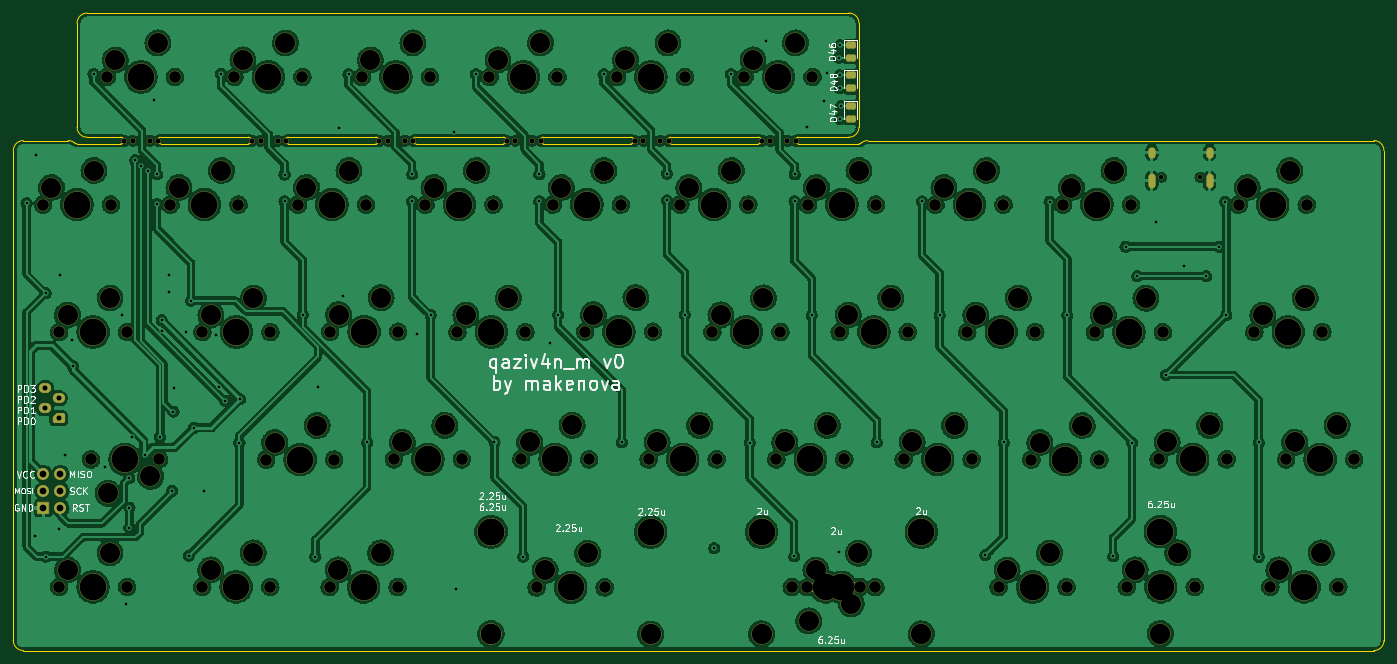
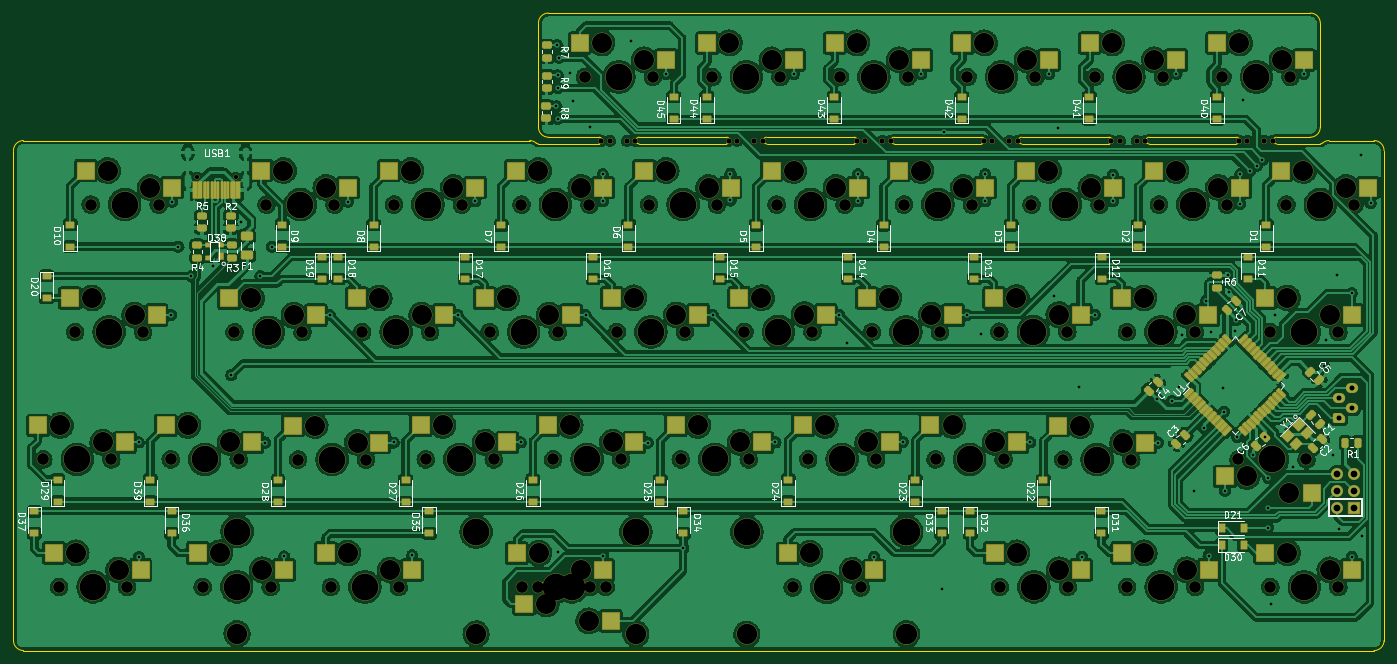
Circuit board: 11 layer files. Board 204.8 x 95.2 mm.
- bottom_copper: qazivan_m-B_Cu.gbr (1004555 bytes)
- bottom_mask: qazivan_m-B_Mask.gbr (73908 bytes)
- paste: qazivan_m-B_Paste.gbr (9524 bytes)
- bottom_silk: qazivan_m-B_Silkscreen.gbr (63380 bytes)
- outline: qazivan_m-Edge_Cuts.gbr (3408 bytes)
- top_copper: qazivan_m-F_Cu.gbr (916481 bytes)
- top_mask: qazivan_m-F_Mask.gbr (12333 bytes)
- paste: qazivan_m-F_Paste.gbr (1301 bytes)
- top_silk: qazivan_m-F_Silkscreen.gbr (29411 bytes)
- drill: qazivan_m-NPTH.drl (4879 bytes)
- drill: qazivan_m-PTH.drl (2589 bytes)

=== bottom_copper: qazivan_m-B_Cu.gbr (1004555 bytes, source omitted) ===
=== bottom_mask: qazivan_m-B_Mask.gbr (73908 bytes, source omitted) ===
=== paste: qazivan_m-B_Paste.gbr (9524 bytes, source omitted) ===
=== bottom_silk: qazivan_m-B_Silkscreen.gbr (63380 bytes, source omitted) ===
=== outline: qazivan_m-Edge_Cuts.gbr ===
G04 #@! TF.GenerationSoftware,KiCad,Pcbnew,(6.0.1-0)*
G04 #@! TF.CreationDate,2022-03-05T23:32:25-07:00*
G04 #@! TF.ProjectId,qazivan_m,71617a69-7661-46e5-9f6d-2e6b69636164,rev?*
G04 #@! TF.SameCoordinates,Original*
G04 #@! TF.FileFunction,Profile,NP*
%FSLAX46Y46*%
G04 Gerber Fmt 4.6, Leading zero omitted, Abs format (unit mm)*
G04 Created by KiCad (PCBNEW (6.0.1-0)) date 2022-03-05 23:32:25*
%MOMM*%
%LPD*%
G01*
G04 APERTURE LIST*
G04 #@! TA.AperFunction,Profile*
%ADD10C,0.200000*%
G04 #@! TD*
G04 APERTURE END LIST*
D10*
X44560531Y-52340000D02*
G75*
G03*
X44891250Y-52465000I330719J375001D01*
G01*
X133616250Y-51465000D02*
G75*
G03*
X133616250Y-52465000I0J-500000D01*
G01*
X160216250Y-51465000D02*
G75*
G03*
X161716250Y-49965000I-1J1500001D01*
G01*
X240153750Y-53465000D02*
X240153750Y-126665000D01*
X238653750Y-128165000D02*
G75*
G03*
X240153750Y-126665000I-1J1500001D01*
G01*
X44560531Y-52340000D02*
G75*
G03*
X43568374Y-51965000I-992155J-1124995D01*
G01*
X35366250Y-126665000D02*
G75*
G03*
X36866250Y-128165000I1500001J1D01*
G01*
X70466250Y-52465000D02*
G75*
G03*
X70466250Y-51465000I0J500000D01*
G01*
X163039126Y-51965000D02*
X238653750Y-51965000D01*
X146666250Y-52465000D02*
X133616250Y-52465000D01*
X163039126Y-51965000D02*
G75*
G03*
X162046969Y-52340000I-2J-1499995D01*
G01*
X44891250Y-49965000D02*
X44891250Y-34415000D01*
X89516250Y-52465000D02*
G75*
G03*
X89516250Y-51465000I0J500000D01*
G01*
X161716250Y-52465000D02*
G75*
G03*
X162046969Y-52340000I0J500001D01*
G01*
X146666250Y-52465000D02*
G75*
G03*
X146666250Y-51465000I0J500000D01*
G01*
X95516250Y-51465000D02*
G75*
G03*
X95516250Y-52465000I0J-500000D01*
G01*
X76466250Y-51465000D02*
X89516250Y-51465000D01*
X35366250Y-126665000D02*
X35366250Y-53465000D01*
X51416250Y-51465000D02*
X46391250Y-51465000D01*
X44891250Y-49965000D02*
G75*
G03*
X46391250Y-51465000I1500001J1D01*
G01*
X238653750Y-128165000D02*
X36866250Y-128165000D01*
X161716250Y-34415000D02*
X161716250Y-49965000D01*
X36866250Y-51965000D02*
X43568374Y-51965000D01*
X95516250Y-51465000D02*
X108566250Y-51465000D01*
X114566250Y-51465000D02*
X127616250Y-51465000D01*
X240153750Y-53465000D02*
G75*
G03*
X238653750Y-51965000I-1500001J-1D01*
G01*
X46391250Y-32915000D02*
G75*
G03*
X44891250Y-34415000I1J-1500001D01*
G01*
X70466250Y-52465000D02*
X57416250Y-52465000D01*
X152666250Y-51465000D02*
G75*
G03*
X152666250Y-52465000I0J-500000D01*
G01*
X76466250Y-51465000D02*
G75*
G03*
X76466250Y-52465000I0J-500000D01*
G01*
X108566250Y-52465000D02*
X95516250Y-52465000D01*
X36866250Y-51965000D02*
G75*
G03*
X35366250Y-53465000I1J-1500001D01*
G01*
X89516250Y-52465000D02*
X76466250Y-52465000D01*
X46391250Y-32915000D02*
X160216250Y-32915000D01*
X57416250Y-51465000D02*
G75*
G03*
X57416250Y-52465000I0J-500000D01*
G01*
X152666250Y-52465000D02*
X161716250Y-52465000D01*
X127616250Y-52465000D02*
X114566250Y-52465000D01*
X51416250Y-52465000D02*
G75*
G03*
X51416250Y-51465000I0J500000D01*
G01*
X160216250Y-51465000D02*
X152666250Y-51465000D01*
X44891250Y-52465000D02*
X51416250Y-52465000D01*
X161716250Y-34415000D02*
G75*
G03*
X160216250Y-32915000I-1500001J-1D01*
G01*
X133616250Y-51465000D02*
X146666250Y-51465000D01*
X127616250Y-52465000D02*
G75*
G03*
X127616250Y-51465000I0J500000D01*
G01*
X57416250Y-51465000D02*
X70466250Y-51465000D01*
X108566250Y-52465000D02*
G75*
G03*
X108566250Y-51465000I0J500000D01*
G01*
X114566250Y-51465000D02*
G75*
G03*
X114566250Y-52465000I0J-500000D01*
G01*
M02*

=== top_copper: qazivan_m-F_Cu.gbr (916481 bytes, source omitted) ===
=== top_mask: qazivan_m-F_Mask.gbr (12333 bytes, source omitted) ===
=== paste: qazivan_m-F_Paste.gbr (1301 bytes, source withheld) ===
=== top_silk: qazivan_m-F_Silkscreen.gbr (29411 bytes, source omitted) ===
=== drill: qazivan_m-NPTH.drl ===
M48
; DRILL file {KiCad (6.0.1-0)} date Saturday, March 05, 2022 at 11:32:19 PM
; FORMAT={-:-/ absolute / inch / decimal}
; #@! TF.CreationDate,2022-03-05T23:32:19-07:00
; #@! TF.GenerationSoftware,Kicad,Pcbnew,(6.0.1-0)
; #@! TF.FileFunction,NonPlated,1,2,NPTH
FMAT,2
INCH
; #@! TA.AperFunction,NonPlated,NPTH,ComponentDrill
T1C0.0256
; #@! TA.AperFunction,NonPlated,NPTH,ComponentDrill
T2C0.0310
; #@! TA.AperFunction,NonPlated,NPTH,ComponentDrill
T3C0.0689
; #@! TA.AperFunction,NonPlated,NPTH,ComponentDrill
T4C0.1181
; #@! TA.AperFunction,NonPlated,NPTH,ComponentDrill
T5C0.1200
; #@! TA.AperFunction,NonPlated,NPTH,ComponentDrill
T6C0.1570
%
G90
G05
T1
X8.1455Y-2.2608
X8.3731Y-2.2608
T2
X2.0461Y-2.0467
X2.0961Y-2.0467
X2.1961Y-2.0467
X2.2461Y-2.0467
X2.7972Y-2.0467
X2.8472Y-2.0467
X2.9472Y-2.0467
X2.9972Y-2.0467
X3.5461Y-2.0467
X3.5961Y-2.0467
X3.6961Y-2.0467
X3.7461Y-2.0467
X4.2949Y-2.0467
X4.3449Y-2.0467
X4.4449Y-2.0467
X4.4949Y-2.0467
X5.0476Y-2.0467
X5.0976Y-2.0467
X5.1976Y-2.0467
X5.2476Y-2.0467
X5.7961Y-2.0469
X5.8461Y-2.0469
X5.9461Y-2.0469
X5.9961Y-2.0469
T3
X1.5667Y-2.4222
X1.6611Y-4.6713
X1.6612Y-3.1722
X1.8492Y-3.9213
X1.9429Y-1.6717
X1.9667Y-2.4222
X2.0611Y-4.6713
X2.0612Y-3.1722
X2.2492Y-3.9213
X2.3166Y-2.4222
X2.3429Y-1.6717
X2.5035Y-4.6713
X2.5047Y-3.1722
X2.6929Y-1.6717
X2.7166Y-2.4222
X2.8797Y-3.9222
X2.9035Y-4.6713
X2.9047Y-3.1722
X3.0667Y-2.4222
X3.0929Y-1.6717
X3.2528Y-4.6713
X3.2557Y-3.1703
X3.2797Y-3.9222
X3.4429Y-1.6717
X3.4667Y-2.4222
X3.6307Y-3.9213
X3.6528Y-4.6713
X3.6557Y-3.1703
X3.8167Y-2.4222
X3.8429Y-1.6717
X4.0047Y-3.1722
X4.0307Y-3.9213
X4.1933Y-1.6717
X4.2167Y-2.4222
X4.3797Y-3.921
X4.4047Y-3.1722
X4.4709Y-4.6742
X4.5657Y-2.4222
X4.5933Y-1.6717
X4.7547Y-3.1703
X4.7797Y-3.921
X4.8709Y-4.6742
X4.9433Y-1.6717
X4.9657Y-2.4222
X5.1297Y-3.9213
X5.1547Y-3.1703
X5.3157Y-2.4222
X5.3433Y-1.6717
X5.5047Y-3.1713
X5.5297Y-3.9213
X5.6933Y-1.6717
X5.7157Y-2.4222
X5.8807Y-3.9213
X5.9047Y-3.1713
X5.9712Y-4.6712
X6.0636Y-4.6732
X6.0667Y-2.4222
X6.0933Y-1.6717
X6.2537Y-3.1722
X6.2807Y-3.9213
X6.3712Y-4.6712
X6.4636Y-4.6732
X6.4667Y-2.4222
X6.6297Y-3.9213
X6.6537Y-3.1722
X6.8167Y-2.4222
X7.0037Y-3.1722
X7.0297Y-3.9213
X7.188Y-4.6722
X7.2167Y-2.4222
X7.3807Y-3.9222
X7.4037Y-3.1722
X7.5667Y-2.4222
X7.588Y-4.6722
X7.7547Y-3.1732
X7.7807Y-3.9222
X7.9417Y-4.6713
X7.9667Y-2.4222
X8.1299Y-3.9213
X8.1547Y-3.1732
X8.3417Y-4.6713
X8.5299Y-3.9213
X8.6006Y-2.4222
X8.6921Y-3.1722
X8.7864Y-4.6713
X8.8795Y-3.9213
X9.0006Y-2.4222
X9.0921Y-3.1722
X9.1864Y-4.6713
X9.2795Y-3.9213
T4
X1.6167Y-2.3222
X1.7111Y-4.5713
X1.7112Y-3.0722
X1.8667Y-2.2222
X1.9492Y-4.1213
X1.9611Y-4.4713
X1.9612Y-2.9722
X1.9929Y-1.5717
X2.1992Y-4.0213
X2.2429Y-1.4717
X2.3666Y-2.3222
X2.5535Y-4.5713
X2.5547Y-3.0722
X2.6166Y-2.2222
X2.7429Y-1.5717
X2.8035Y-4.4713
X2.8047Y-2.9722
X2.9297Y-3.8222
X2.9929Y-1.4717
X3.1167Y-2.3222
X3.1797Y-3.7222
X3.3028Y-4.5713
X3.3057Y-3.0703
X3.3667Y-2.2222
X3.4929Y-1.5717
X3.5528Y-4.4713
X3.5557Y-2.9703
X3.6807Y-3.8213
X3.7429Y-1.4717
X3.8667Y-2.3222
X3.9307Y-3.7213
X4.0547Y-3.0722
X4.1167Y-2.2222
X4.2433Y-1.5717
X4.3047Y-2.9722
X4.4297Y-3.821
X4.4933Y-1.4717
X4.5209Y-4.5742
X4.6157Y-2.3222
X4.6797Y-3.721
X4.7709Y-4.4742
X4.8047Y-3.0703
X4.8657Y-2.2222
X4.9933Y-1.5717
X5.0547Y-2.9703
X5.1797Y-3.8213
X5.2433Y-1.4717
X5.3657Y-2.3222
X5.4297Y-3.7213
X5.5547Y-3.0713
X5.6157Y-2.2222
X5.7433Y-1.5717
X5.8047Y-2.9713
X5.9307Y-3.8213
X5.9933Y-1.4717
X6.0712Y-4.8712
X6.1136Y-4.5732
X6.1167Y-2.3222
X6.1807Y-3.7213
X6.3037Y-3.0722
X6.3212Y-4.7712
X6.3636Y-4.4732
X6.3667Y-2.2222
X6.5537Y-2.9722
X6.6797Y-3.8213
X6.8667Y-2.3222
X6.9297Y-3.7213
X7.0537Y-3.0722
X7.1167Y-2.2222
X7.238Y-4.5722
X7.3037Y-2.9722
X7.4307Y-3.8222
X7.488Y-4.4722
X7.6167Y-2.3222
X7.6807Y-3.7222
X7.8047Y-3.0732
X7.8667Y-2.2222
X7.9917Y-4.5713
X8.0547Y-2.9732
X8.1799Y-3.8213
X8.2417Y-4.4713
X8.4299Y-3.7213
X8.6506Y-2.3222
X8.7421Y-3.0722
X8.8364Y-4.5713
X8.9006Y-2.2222
X8.9295Y-3.8213
X8.9921Y-2.9722
X9.0864Y-4.4713
X9.1795Y-3.7213
T5
X4.2009Y-4.9492
X4.2027Y-4.9462
X5.1409Y-4.9492
X5.7936Y-4.9482
X6.7336Y-4.9482
X8.1397Y-4.9462
T6
X1.7667Y-2.4222
X1.8611Y-4.6713
X1.8612Y-3.1722
X2.0492Y-3.9213
X2.1429Y-1.6717
X2.5166Y-2.4222
X2.7035Y-4.6713
X2.7047Y-3.1722
X2.8929Y-1.6717
X3.0797Y-3.9222
X3.2667Y-2.4222
X3.4528Y-4.6713
X3.4557Y-3.1703
X3.6429Y-1.6717
X3.8307Y-3.9213
X4.0167Y-2.4222
X4.2009Y-4.3492
X4.2027Y-4.3462
X4.2047Y-3.1722
X4.3933Y-1.6717
X4.5797Y-3.921
X4.6709Y-4.6742
X4.7657Y-2.4222
X4.9547Y-3.1703
X5.1409Y-4.3492
X5.1433Y-1.6717
X5.3297Y-3.9213
X5.5157Y-2.4222
X5.7047Y-3.1713
X5.7936Y-4.3482
X5.8933Y-1.6717
X6.0807Y-3.9213
X6.1712Y-4.6712
X6.2636Y-4.6732
X6.2667Y-2.4222
X6.4537Y-3.1722
X6.7336Y-4.3482
X6.8297Y-3.9213
X7.0167Y-2.4222
X7.2037Y-3.1722
X7.388Y-4.6722
X7.5807Y-3.9222
X7.7667Y-2.4222
X7.9547Y-3.1732
X8.1397Y-4.3462
X8.1417Y-4.6713
X8.3299Y-3.9213
X8.8006Y-2.4222
X8.8921Y-3.1722
X8.9864Y-4.6713
X9.0795Y-3.9213
T0
M30

=== drill: qazivan_m-PTH.drl ===
M48
; DRILL file {KiCad (6.0.1-0)} date Saturday, March 05, 2022 at 11:32:19 PM
; FORMAT={-:-/ absolute / inch / decimal}
; #@! TF.CreationDate,2022-03-05T23:32:19-07:00
; #@! TF.GenerationSoftware,Kicad,Pcbnew,(6.0.1-0)
; #@! TF.FileFunction,Plated,1,2,PTH
FMAT,2
INCH
; #@! TA.AperFunction,Plated,PTH,ViaDrill
T1C0.0157
; #@! TA.AperFunction,Plated,PTH,ComponentDrill
T2C0.0236
; #@! TA.AperFunction,Plated,PTH,ComponentDrill
T3C0.0295
; #@! TA.AperFunction,Plated,PTH,ComponentDrill
T4C0.0394
%
G90
G05
T1
X1.47Y-2.4145
X1.5197Y-4.3701
X1.526Y-2.1283
X1.5823Y-2.9433
X1.5823Y-4.4933
X1.6598Y-4.3323
X1.6673Y-2.8343
X1.6937Y-3.8984
X1.7346Y-3.2193
X1.7441Y-3.3736
X1.8642Y-1.6543
X1.9295Y-3.9634
X2.0335Y-3.0713
X2.0547Y-4.7732
X2.0736Y-4.0307
X2.0756Y-4.205
X2.0756Y-4.324
X2.0901Y-3.7881
X2.1091Y-2.161
X2.1406Y-2.1933
X2.1661Y-3.8949
X2.1823Y-2.2264
X2.2197Y-1.8063
X2.2374Y-2.2437
X2.2378Y-2.4181
X2.2547Y-3.7902
X2.265Y-3.1031
X2.2681Y-3.165
X2.3067Y-2.9394
X2.3087Y-2.839
X2.328Y-4.1059
X2.3343Y-3.6406
X2.339Y-3.5043
X2.4106Y-3.1728
X2.4248Y-4.4882
X2.4382Y-2.9878
X2.4539Y-3.7354
X2.5113Y-4.1084
X2.5823Y-3.1906
X2.6004Y-3.4957
X2.6138Y-1.6528
X2.639Y-3.5772
X2.7224Y-3.8224
X2.726Y-3.5669
X2.9878Y-2.2461
X2.9878Y-2.4035
X3.0945Y-3.0701
X3.1693Y-4.4941
X3.185Y-3.4957
X3.3083Y-1.974
X3.3335Y-2.9575
X3.3642Y-1.6563
X3.4736Y-3.8213
X3.7378Y-2.4039
X3.7382Y-2.2437
X3.7661Y-3.1846
X3.8472Y-3.072
X3.9831Y-1.9941
X3.9945Y-4.6846
X4.1142Y-1.6547
X4.2228Y-3.8189
X4.3917Y-4.4933
X4.487Y-2.4035
X4.4874Y-2.2441
X4.552Y-3.2378
X4.5972Y-3.0701
X4.8646Y-1.6551
X4.9724Y-3.8213
X5.237Y-2.2406
X5.237Y-2.3984
X5.3425Y-3.0713
X5.515Y-4.4431
X5.6142Y-1.6547
X5.7236Y-3.8224
X5.8209Y-1.4579
X5.9854Y-4.4913
X5.9878Y-2.4039
X5.9882Y-2.2445
X6.0618Y-1.9665
X6.0898Y-3.0724
X6.163Y-1.8138
X6.1787Y-1.65
X6.248Y-1.5579
X6.2492Y-4.4642
X6.2531Y-1.9177
X6.2535Y-1.6626
X6.2535Y-1.7366
X6.2551Y-1.4846
X6.2606Y-1.8437
X6.4717Y-3.8213
X6.7378Y-2.4039
X6.8417Y-3.072
X7.1094Y-4.4846
X7.2181Y-3.822
X7.4878Y-2.4055
X7.5921Y-3.0732
X7.8622Y-4.4921
X7.935Y-2.6703
X7.9734Y-3.8222
X8.003Y-2.8435
X8.1161Y-2.5232
X8.173Y-3.425
X8.2795Y-2.7858
X8.41Y-2.8435
X8.4847Y-2.67
X8.5217Y-2.4051
X8.5276Y-3.072
X8.7177Y-3.8213
X8.7177Y-4.4945
T3
X1.5797Y-3.5028
X1.5797Y-3.6209
X1.6585Y-3.5618
X1.6585Y-3.6799
T4
X1.5695Y-4.0073
X1.5695Y-4.1073
X1.5695Y-4.2073
X1.6695Y-4.0073
X1.6695Y-4.1073
X1.6695Y-4.2073
T2
G00X8.0892Y-2.1053
M15
G01X8.0892Y-2.1289
M16
G05
G00X8.0892Y-2.26
M15
G01X8.0892Y-2.3033
M16
G05
G00X8.4294Y-2.1053
M15
G01X8.4294Y-2.1289
M16
G05
G00X8.4294Y-2.26
M15
G01X8.4294Y-2.3033
M16
G05
T0
M30
